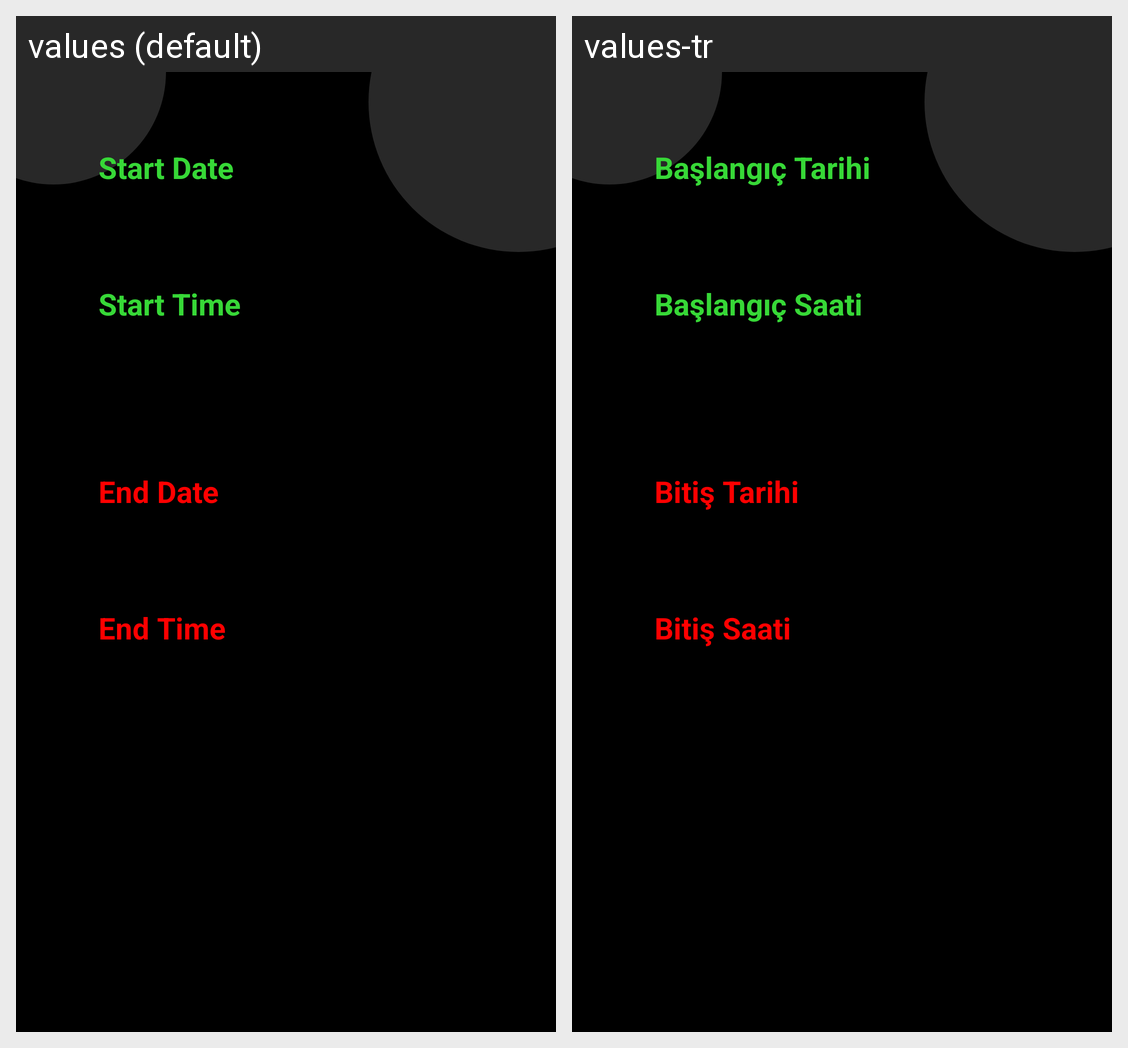

This grid shows one Android layout under two languages. Give, for every string resource on the screen, its name, the default text and each shown locale's text.
Android screen res/layout/fragment_date_pick.xml rendered under 2 locales, left to right: values (default), values-tr. Device: Nexus 5 (rendered at 1080×1920; each locale shown at half size, 540×960, under a caption strip naming it); theme Theme.CarManagement.
Strings drawn on this screen, with the default value and each locale's value (text and hints the layout hard-codes, and strings that could not be matched under every locale, appear in the picture but are not listed):

start_date
  values: Start Date
  values-tr: Başlangıç Tarihi

start_time
  values: Start Time
  values-tr: Başlangıç Saati

end_date
  values: End Date
  values-tr: Bitiş Tarihi

end_time
  values: End Time
  values-tr: Bitiş Saati
